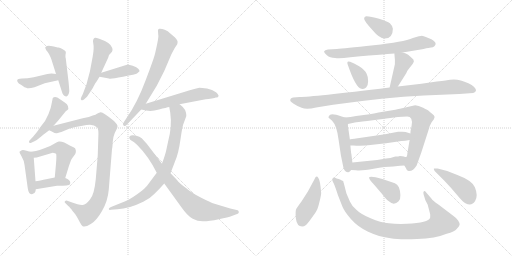
t = 0.00 s
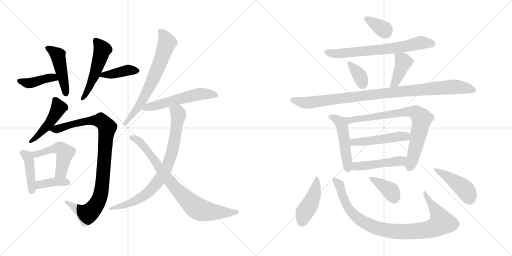
t = 3.67 s
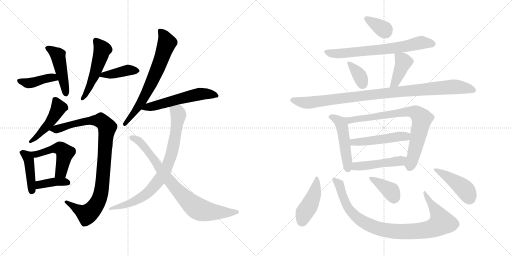
t = 7.34 s
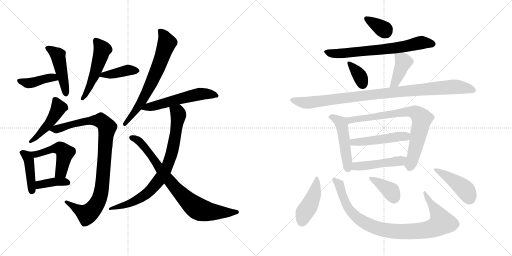
t = 11.01 s
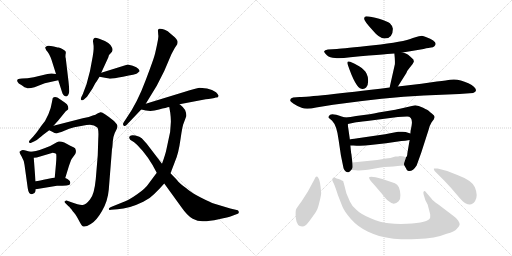
t = 14.68 s
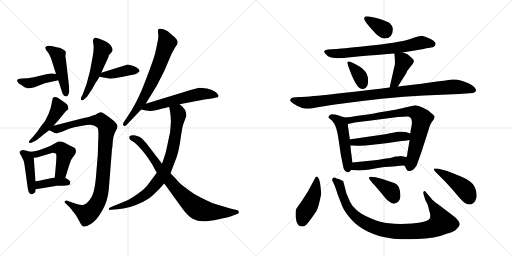
t = 18.35 s

The animated SVG that drew these frames (rendered in a browser with its animation timeline set to each time). Animation: 26 CSS @keyframes rules; one cycle of 18.35 s.

<svg version="1.1" viewBox="0 0 2048 1024" xmlns="http://www.w3.org/2000/svg">
  <g stroke="lightgray" stroke-dasharray="1,1" stroke-width="1" transform="scale(4, 4)">
    <line x1="0" y1="0" x2="256" y2="256"></line>
    <line x1="256" y1="0" x2="0" y2="256"></line>
    <line x1="128" y1="0" x2="128" y2="256"></line>
    <line x1="0" y1="128" x2="256" y2="128"></line>
    <line x1="256" y1="0" x2="512" y2="256"></line>
    <line x1="512" y1="0" x2="256" y2="256"></line>
    <line x1="384" y1="0" x2="384" y2="256"></line>
    <line x1="256" y1="128" x2="512" y2="128"></line>
  </g>
<g transform="scale(1, -1) translate(0, -850)">
   <style type="text/css">
    @keyframes keyframes0 {
      from {
       stroke: black;
       stroke-dashoffset: 410;
       stroke-width: 128;
       }
       57% {
       animation-timing-function: step-end;
       stroke: black;
       stroke-dashoffset: 0;
       stroke-width: 128;
       }
       to {
       stroke: black;
       stroke-width: 1024;
       }
       }
       #make-me-a-hanzi-animation-0 {
         animation: keyframes0 0.583659s both;
         animation-delay: 0.000000s;
         animation-timing-function: linear;
       }
    @keyframes keyframes1 {
      from {
       stroke: black;
       stroke-dashoffset: 465;
       stroke-width: 128;
       }
       60% {
       animation-timing-function: step-end;
       stroke: black;
       stroke-dashoffset: 0;
       stroke-width: 128;
       }
       to {
       stroke: black;
       stroke-width: 1024;
       }
       }
       #make-me-a-hanzi-animation-1 {
         animation: keyframes1 0.628418s both;
         animation-delay: 0.583659s;
         animation-timing-function: linear;
       }
    @keyframes keyframes2 {
      from {
       stroke: black;
       stroke-dashoffset: 516;
       stroke-width: 128;
       }
       63% {
       animation-timing-function: step-end;
       stroke: black;
       stroke-dashoffset: 0;
       stroke-width: 128;
       }
       to {
       stroke: black;
       stroke-width: 1024;
       }
       }
       #make-me-a-hanzi-animation-2 {
         animation: keyframes2 0.669922s both;
         animation-delay: 1.212077s;
         animation-timing-function: linear;
       }
    @keyframes keyframes3 {
      from {
       stroke: black;
       stroke-dashoffset: 403;
       stroke-width: 128;
       }
       57% {
       animation-timing-function: step-end;
       stroke: black;
       stroke-dashoffset: 0;
       stroke-width: 128;
       }
       to {
       stroke: black;
       stroke-width: 1024;
       }
       }
       #make-me-a-hanzi-animation-3 {
         animation: keyframes3 0.577962s both;
         animation-delay: 1.881999s;
         animation-timing-function: linear;
       }
    @keyframes keyframes4 {
      from {
       stroke: black;
       stroke-dashoffset: 470;
       stroke-width: 128;
       }
       60% {
       animation-timing-function: step-end;
       stroke: black;
       stroke-dashoffset: 0;
       stroke-width: 128;
       }
       to {
       stroke: black;
       stroke-width: 1024;
       }
       }
       #make-me-a-hanzi-animation-4 {
         animation: keyframes4 0.632487s both;
         animation-delay: 2.459961s;
         animation-timing-function: linear;
       }
    @keyframes keyframes5 {
      from {
       stroke: black;
       stroke-dashoffset: 959;
       stroke-width: 128;
       }
       76% {
       animation-timing-function: step-end;
       stroke: black;
       stroke-dashoffset: 0;
       stroke-width: 128;
       }
       to {
       stroke: black;
       stroke-width: 1024;
       }
       }
       #make-me-a-hanzi-animation-5 {
         animation: keyframes5 1.030436s both;
         animation-delay: 3.092448s;
         animation-timing-function: linear;
       }
    @keyframes keyframes6 {
      from {
       stroke: black;
       stroke-dashoffset: 426;
       stroke-width: 128;
       }
       58% {
       animation-timing-function: step-end;
       stroke: black;
       stroke-dashoffset: 0;
       stroke-width: 128;
       }
       to {
       stroke: black;
       stroke-width: 1024;
       }
       }
       #make-me-a-hanzi-animation-6 {
         animation: keyframes6 0.596680s both;
         animation-delay: 4.122884s;
         animation-timing-function: linear;
       }
    @keyframes keyframes7 {
      from {
       stroke: black;
       stroke-dashoffset: 503;
       stroke-width: 128;
       }
       62% {
       animation-timing-function: step-end;
       stroke: black;
       stroke-dashoffset: 0;
       stroke-width: 128;
       }
       to {
       stroke: black;
       stroke-width: 1024;
       }
       }
       #make-me-a-hanzi-animation-7 {
         animation: keyframes7 0.659342s both;
         animation-delay: 4.719564s;
         animation-timing-function: linear;
       }
    @keyframes keyframes8 {
      from {
       stroke: black;
       stroke-dashoffset: 388;
       stroke-width: 128;
       }
       56% {
       animation-timing-function: step-end;
       stroke: black;
       stroke-dashoffset: 0;
       stroke-width: 128;
       }
       to {
       stroke: black;
       stroke-width: 1024;
       }
       }
       #make-me-a-hanzi-animation-8 {
         animation: keyframes8 0.565755s both;
         animation-delay: 5.378906s;
         animation-timing-function: linear;
       }
    @keyframes keyframes9 {
      from {
       stroke: black;
       stroke-dashoffset: 679;
       stroke-width: 128;
       }
       69% {
       animation-timing-function: step-end;
       stroke: black;
       stroke-dashoffset: 0;
       stroke-width: 128;
       }
       to {
       stroke: black;
       stroke-width: 1024;
       }
       }
       #make-me-a-hanzi-animation-9 {
         animation: keyframes9 0.802572s both;
         animation-delay: 5.944661s;
         animation-timing-function: linear;
       }
    @keyframes keyframes10 {
      from {
       stroke: black;
       stroke-dashoffset: 559;
       stroke-width: 128;
       }
       65% {
       animation-timing-function: step-end;
       stroke: black;
       stroke-dashoffset: 0;
       stroke-width: 128;
       }
       to {
       stroke: black;
       stroke-width: 1024;
       }
       }
       #make-me-a-hanzi-animation-10 {
         animation: keyframes10 0.704915s both;
         animation-delay: 6.747233s;
         animation-timing-function: linear;
       }
    @keyframes keyframes11 {
      from {
       stroke: black;
       stroke-dashoffset: 803;
       stroke-width: 128;
       }
       72% {
       animation-timing-function: step-end;
       stroke: black;
       stroke-dashoffset: 0;
       stroke-width: 128;
       }
       to {
       stroke: black;
       stroke-width: 1024;
       }
       }
       #make-me-a-hanzi-animation-11 {
         animation: keyframes11 0.903483s both;
         animation-delay: 7.452148s;
         animation-timing-function: linear;
       }
    @keyframes keyframes12 {
      from {
       stroke: black;
       stroke-dashoffset: 805;
       stroke-width: 128;
       }
       72% {
       animation-timing-function: step-end;
       stroke: black;
       stroke-dashoffset: 0;
       stroke-width: 128;
       }
       to {
       stroke: black;
       stroke-width: 1024;
       }
       }
       #make-me-a-hanzi-animation-12 {
         animation: keyframes12 0.905111s both;
         animation-delay: 8.355631s;
         animation-timing-function: linear;
       }
    @keyframes keyframes13 {
      from {
       stroke: black;
       stroke-dashoffset: 348;
       stroke-width: 128;
       }
       53% {
       animation-timing-function: step-end;
       stroke: black;
       stroke-dashoffset: 0;
       stroke-width: 128;
       }
       to {
       stroke: black;
       stroke-width: 1024;
       }
       }
       #make-me-a-hanzi-animation-13 {
         animation: keyframes13 0.533203s both;
         animation-delay: 9.260742s;
         animation-timing-function: linear;
       }
    @keyframes keyframes14 {
      from {
       stroke: black;
       stroke-dashoffset: 689;
       stroke-width: 128;
       }
       69% {
       animation-timing-function: step-end;
       stroke: black;
       stroke-dashoffset: 0;
       stroke-width: 128;
       }
       to {
       stroke: black;
       stroke-width: 1024;
       }
       }
       #make-me-a-hanzi-animation-14 {
         animation: keyframes14 0.810710s both;
         animation-delay: 9.793945s;
         animation-timing-function: linear;
       }
    @keyframes keyframes15 {
      from {
       stroke: black;
       stroke-dashoffset: 351;
       stroke-width: 128;
       }
       53% {
       animation-timing-function: step-end;
       stroke: black;
       stroke-dashoffset: 0;
       stroke-width: 128;
       }
       to {
       stroke: black;
       stroke-width: 1024;
       }
       }
       #make-me-a-hanzi-animation-15 {
         animation: keyframes15 0.535645s both;
         animation-delay: 10.604655s;
         animation-timing-function: linear;
       }
    @keyframes keyframes16 {
      from {
       stroke: black;
       stroke-dashoffset: 404;
       stroke-width: 128;
       }
       57% {
       animation-timing-function: step-end;
       stroke: black;
       stroke-dashoffset: 0;
       stroke-width: 128;
       }
       to {
       stroke: black;
       stroke-width: 1024;
       }
       }
       #make-me-a-hanzi-animation-16 {
         animation: keyframes16 0.578776s both;
         animation-delay: 11.140300s;
         animation-timing-function: linear;
       }
    @keyframes keyframes17 {
      from {
       stroke: black;
       stroke-dashoffset: 984;
       stroke-width: 128;
       }
       76% {
       animation-timing-function: step-end;
       stroke: black;
       stroke-dashoffset: 0;
       stroke-width: 128;
       }
       to {
       stroke: black;
       stroke-width: 1024;
       }
       }
       #make-me-a-hanzi-animation-17 {
         animation: keyframes17 1.050781s both;
         animation-delay: 11.719076s;
         animation-timing-function: linear;
       }
    @keyframes keyframes18 {
      from {
       stroke: black;
       stroke-dashoffset: 489;
       stroke-width: 128;
       }
       61% {
       animation-timing-function: step-end;
       stroke: black;
       stroke-dashoffset: 0;
       stroke-width: 128;
       }
       to {
       stroke: black;
       stroke-width: 1024;
       }
       }
       #make-me-a-hanzi-animation-18 {
         animation: keyframes18 0.647949s both;
         animation-delay: 12.769857s;
         animation-timing-function: linear;
       }
    @keyframes keyframes19 {
      from {
       stroke: black;
       stroke-dashoffset: 770;
       stroke-width: 128;
       }
       71% {
       animation-timing-function: step-end;
       stroke: black;
       stroke-dashoffset: 0;
       stroke-width: 128;
       }
       to {
       stroke: black;
       stroke-width: 1024;
       }
       }
       #make-me-a-hanzi-animation-19 {
         animation: keyframes19 0.876628s both;
         animation-delay: 13.417806s;
         animation-timing-function: linear;
       }
    @keyframes keyframes20 {
      from {
       stroke: black;
       stroke-dashoffset: 489;
       stroke-width: 128;
       }
       61% {
       animation-timing-function: step-end;
       stroke: black;
       stroke-dashoffset: 0;
       stroke-width: 128;
       }
       to {
       stroke: black;
       stroke-width: 1024;
       }
       }
       #make-me-a-hanzi-animation-20 {
         animation: keyframes20 0.647949s both;
         animation-delay: 14.294434s;
         animation-timing-function: linear;
       }
    @keyframes keyframes21 {
      from {
       stroke: black;
       stroke-dashoffset: 471;
       stroke-width: 128;
       }
       61% {
       animation-timing-function: step-end;
       stroke: black;
       stroke-dashoffset: 0;
       stroke-width: 128;
       }
       to {
       stroke: black;
       stroke-width: 1024;
       }
       }
       #make-me-a-hanzi-animation-21 {
         animation: keyframes21 0.633301s both;
         animation-delay: 14.942383s;
         animation-timing-function: linear;
       }
    @keyframes keyframes22 {
      from {
       stroke: black;
       stroke-dashoffset: 434;
       stroke-width: 128;
       }
       59% {
       animation-timing-function: step-end;
       stroke: black;
       stroke-dashoffset: 0;
       stroke-width: 128;
       }
       to {
       stroke: black;
       stroke-width: 1024;
       }
       }
       #make-me-a-hanzi-animation-22 {
         animation: keyframes22 0.603190s both;
         animation-delay: 15.575684s;
         animation-timing-function: linear;
       }
    @keyframes keyframes23 {
      from {
       stroke: black;
       stroke-dashoffset: 928;
       stroke-width: 128;
       }
       75% {
       animation-timing-function: step-end;
       stroke: black;
       stroke-dashoffset: 0;
       stroke-width: 128;
       }
       to {
       stroke: black;
       stroke-width: 1024;
       }
       }
       #make-me-a-hanzi-animation-23 {
         animation: keyframes23 1.005208s both;
         animation-delay: 16.178874s;
         animation-timing-function: linear;
       }
    @keyframes keyframes24 {
      from {
       stroke: black;
       stroke-dashoffset: 373;
       stroke-width: 128;
       }
       55% {
       animation-timing-function: step-end;
       stroke: black;
       stroke-dashoffset: 0;
       stroke-width: 128;
       }
       to {
       stroke: black;
       stroke-width: 1024;
       }
       }
       #make-me-a-hanzi-animation-24 {
         animation: keyframes24 0.553548s both;
         animation-delay: 17.184082s;
         animation-timing-function: linear;
       }
    @keyframes keyframes25 {
      from {
       stroke: black;
       stroke-dashoffset: 439;
       stroke-width: 128;
       }
       59% {
       animation-timing-function: step-end;
       stroke: black;
       stroke-dashoffset: 0;
       stroke-width: 128;
       }
       to {
       stroke: black;
       stroke-width: 1024;
       }
       }
       #make-me-a-hanzi-animation-25 {
         animation: keyframes25 0.607259s both;
         animation-delay: 17.737630s;
         animation-timing-function: linear;
       }
</style>
<path d="M 224.0 554.0 L 207.0 556.0 Q 205.0 557.0 181.0 552.0 L 135.0 541.0 Q 108.0 536.0 88.0 536.0 Q 69.0 535.0 69.0 529.0 Q 68.0 528.0 70.0 523.0 Q 72.0 517.0 87.0 509.0 Q 100.0 499.0 105.0 499.0 Q 112.0 494.0 138.0 501.0 L 179.0 517.0 L 233.0 529.0 C 262.0 536.0 254.0 550.0 224.0 554.0 Z" fill="lightgray"></path> 
<path d="M 227.0 661.0 L 215.0 664.0 Q 194.0 669.0 188.0 666.0 L 181.0 661.0 Q 180.0 659.0 185.0 649.0 Q 197.0 637.0 206.0 611.0 L 224.0 554.0 L 233.0 529.0 L 248.0 482.0 Q 250.0 475.0 254.0 470.0 Q 259.0 465.0 262.0 465.0 Q 264.0 463.0 267.0 465.0 Q 274.0 467.0 277.0 484.0 Q 277.0 495.0 274.0 524.0 L 263.0 617.0 Q 261.0 622.0 262.0 631.0 Q 264.0 639.0 263.0 643.0 Q 263.0 646.0 251.0 653.0 Q 240.0 660.0 234.0 660.0 Q 229.0 660.0 227.0 661.0 Z" fill="lightgray"></path> 
<path d="M 405.0 559.0 L 433.0 620.0 Q 436.0 633.0 439.0 633.0 L 448.0 643.0 Q 452.0 649.0 449.0 658.0 Q 444.0 679.0 397.0 695.0 Q 383.0 700.0 380.0 699.0 Q 369.0 695.0 373.0 677.0 Q 377.0 658.0 371.0 625.0 L 360.0 566.0 L 346.0 513.0 L 331.0 473.0 L 325.0 461.0 Q 321.0 453.0 325.0 450.0 Q 330.0 446.0 338.0 454.0 L 348.0 463.0 L 370.0 496.0 Q 384.0 523.0 387.0 525.0 L 398.0 543.0 L 405.0 559.0 Z" fill="lightgray"></path> 
<path d="M 511.0 592.0 L 405.0 559.0 C 376.0 550.0 370.0 548.0 398.0 543.0 L 436.0 536.0 Q 441.0 533.0 492.0 543.0 Q 544.0 553.0 548.0 556.0 Q 552.0 559.0 558.0 565.0 Q 559.0 569.0 553.0 575.0 Q 548.0 581.0 531.0 587.0 L 511.0 592.0 Z" fill="lightgray"></path> 
<path d="M 214.0 347.0 L 233.0 368.0 L 263.0 405.0 L 271.0 411.0 Q 275.0 413.0 272.0 425.0 Q 270.0 433.0 259.0 440.0 L 240.0 453.0 Q 221.0 468.0 211.0 458.0 L 207.0 438.0 Q 205.0 421.0 194.0 394.0 Q 183.0 366.0 164.0 345.0 Q 149.0 322.0 133.0 304.0 L 120.0 290.0 Q 115.0 286.0 116.0 281.0 Q 118.0 276.0 125.0 279.0 L 138.0 285.0 Q 144.0 286.0 157.0 298.0 Q 171.0 310.0 197.0 329.0 L 214.0 347.0 Z" fill="lightgray"></path> 
<path d="M 331.0 377.0 L 214.0 347.0 C 185.0 340.0 179.0 338.0 197.0 329.0 L 209.0 323.0 Q 221.0 316.0 227.0 317.0 Q 234.0 318.0 255.0 326.0 Q 277.0 337.0 297.0 341.0 L 346.0 350.0 Q 374.0 355.0 388.0 341.0 Q 396.0 336.0 393.0 293.0 L 391.0 229.0 L 383.0 133.0 Q 377.0 71.0 360.0 52.0 Q 344.0 32.0 331.0 30.0 Q 319.0 28.0 283.0 42.0 L 269.0 47.0 Q 264.0 50.0 260.0 45.0 Q 256.0 43.0 261.0 38.0 L 274.0 25.0 Q 279.0 22.0 291.0 5.0 Q 301.0 -4.0 314.0 -29.0 Q 327.0 -54.0 331.0 -55.0 Q 341.0 -60.0 363.0 -46.0 Q 386.0 -33.0 408.0 6.0 Q 431.0 45.0 435.0 91.0 L 448.0 254.0 Q 450.0 261.0 451.0 283.0 Q 453.0 305.0 459.0 318.0 L 466.0 332.0 Q 470.0 339.0 470.0 346.0 Q 470.0 352.0 456.0 366.0 Q 411.0 403.0 402.0 401.0 Q 393.0 399.0 388.0 395.0 Q 384.0 391.0 371.0 388.0 L 355.0 382.0 L 331.0 377.0 Z" fill="lightgray"></path> 
<path d="M 142.0 85.0 L 143.0 93.0 L 142.0 125.0 L 135.0 219.0 C 134.0 239.0 133.0 239.0 120.0 243.0 L 106.0 247.0 Q 93.0 251.0 87.0 249.0 Q 82.0 247.0 78.0 243.0 Q 77.0 241.0 86.0 225.0 Q 96.0 208.0 98.0 191.0 L 111.0 97.0 Q 113.0 83.0 117.0 78.0 Q 121.0 72.0 130.0 74.0 Q 140.0 76.0 142.0 85.0 Z" fill="lightgray"></path> 
<path d="M 261.0 138.0 L 276.0 187.0 L 284.0 209.0 Q 286.0 214.0 293.0 223.0 L 301.0 234.0 Q 305.0 241.0 303.0 250.0 Q 302.0 258.0 294.0 261.0 L 281.0 267.0 Q 250.0 287.0 235.0 284.0 Q 230.0 283.0 215.0 274.0 Q 201.0 264.0 175.0 256.0 Q 140.0 243.0 120.0 243.0 C 90.0 241.0 105.0 217.0 135.0 219.0 Q 148.0 219.0 157.0 223.0 L 211.0 239.0 Q 222.0 237.0 224.0 235.0 Q 227.0 233.0 224.0 195.0 L 219.0 140.0 C 216.0 110.0 252.0 109.0 261.0 138.0 Z" fill="lightgray"></path> 
<path d="M 143.0 93.0 L 228.0 107.0 Q 278.0 107.0 279.0 112.0 L 281.0 118.0 Q 282.0 130.0 261.0 138.0 L 219.0 140.0 L 189.0 134.0 Q 157.0 127.0 142.0 125.0 C 112.0 121.0 113.0 88.0 143.0 93.0 Z" fill="lightgray"></path> 
<path d="M 505.0 349.0 L 565.0 412.0 L 583.0 435.0 L 627.0 507.0 L 657.0 566.0 L 686.0 634.0 L 699.0 658.0 Q 701.0 662.0 703.0 664.0 L 709.0 673.0 Q 711.0 681.0 710.0 686.0 Q 709.0 691.0 699.0 701.0 L 679.0 718.0 Q 673.0 725.0 659.0 731.0 Q 646.0 736.0 637.0 735.0 Q 629.0 733.0 632.0 724.0 L 633.0 710.0 Q 636.0 704.0 621.0 639.0 Q 618.0 622.0 583.0 530.0 Q 549.0 438.0 505.0 376.0 L 495.0 361.0 Q 489.0 353.0 494.0 348.0 Q 499.0 343.0 505.0 349.0 Z" fill="lightgray"></path> 
<path d="M 565.0 412.0 L 584.0 408.0 Q 607.0 403.0 636.0 412.0 Q 666.0 420.0 677.0 422.0 L 718.0 433.0 L 823.0 453.0 Q 833.0 453.0 847.0 456.0 Q 861.0 458.0 863.0 460.0 Q 873.0 459.0 874.0 466.0 Q 876.0 469.0 864.0 481.0 Q 850.0 492.0 828.0 496.0 Q 806.0 499.0 798.0 499.0 Q 791.0 499.0 759.0 489.0 L 583.0 435.0 C 554.0 426.0 536.0 418.0 565.0 412.0 Z" fill="lightgray"></path> 
<path d="M 677.0 422.0 L 681.0 399.0 Q 689.0 344.0 672.0 282.0 L 666.0 254.0 Q 662.0 233.0 648.0 195.0 L 627.0 159.0 L 595.0 116.0 Q 583.0 97.0 550.0 74.0 Q 517.0 51.0 501.0 45.0 L 444.0 22.0 Q 435.0 18.0 435.0 14.0 Q 436.0 9.0 444.0 11.0 L 470.0 13.0 Q 516.0 15.0 573.0 43.0 Q 599.0 55.0 617.0 74.0 Q 636.0 92.0 657.0 116.0 L 682.0 157.0 L 700.0 204.0 Q 714.0 235.0 722.0 293.0 Q 730.0 350.0 735.0 358.0 L 745.0 385.0 Q 746.0 387.0 744.0 399.0 Q 742.0 411.0 731.0 422.0 Q 720.0 432.0 718.0 433.0 C 695.0 452.0 672.0 452.0 677.0 422.0 Z" fill="lightgray"></path> 
<path d="M 648.0 195.0 L 587.0 275.0 L 567.0 297.0 Q 560.0 304.0 542.0 308.0 Q 525.0 311.0 520.0 306.0 Q 515.0 301.0 518.0 296.0 Q 519.0 290.0 527.0 287.0 Q 535.0 284.0 549.0 270.0 Q 594.0 225.0 627.0 159.0 L 657.0 116.0 L 725.0 22.0 Q 750.0 -14.0 771.0 -25.0 Q 792.0 -36.0 814.0 -35.0 Q 836.0 -35.0 875.0 -27.0 Q 914.0 -19.0 927.0 -14.0 L 951.0 -5.0 Q 956.0 -3.0 955.0 2.0 Q 955.0 7.0 951.0 9.0 L 921.0 16.0 L 858.0 35.0 Q 842.0 40.0 803.0 60.0 Q 765.0 79.0 744.0 98.0 Q 718.0 116.0 707.0 131.0 L 682.0 157.0 L 648.0 195.0 Z" fill="lightgray"></path> 
<path d="M 1464.5 785.0 Q 1456.5 784.0 1456.5 775.0 Q 1456.5 766.0 1490.5 729.0 Q 1517.5 696.0 1538.5 696.0 Q 1571.5 696.0 1571.5 735.0 Q 1571.5 745.0 1559.5 757.0 Q 1549.5 765.0 1516.5 775.0 Q 1483.5 785.0 1464.5 785.0 Z" fill="lightgray"></path> 
<path d="M 1610.5 640.0 L 1694.5 654.0 Q 1717.5 660.0 1724.5 660.0 Q 1732.5 660.0 1737.5 665.0 Q 1756.5 683.0 1703.5 702.0 Q 1694.5 706.0 1687.5 707.0 Q 1681.5 707.0 1651.5 698.0 Q 1614.5 682.0 1494.5 669.0 Q 1374.5 656.0 1347.5 654.0 L 1311.5 652.0 Q 1298.5 650.0 1296.5 645.0 Q 1295.5 640.0 1307.5 629.0 Q 1319.5 618.0 1340.5 618.0 Q 1358.5 615.0 1401.5 621.0 Q 1570.5 636.0 1577.5 636.0 L 1610.5 640.0 Z" fill="lightgray"></path> 
<path d="M 1400.5 603.0 Q 1384.5 609.0 1391.5 590.0 Q 1422.5 499.0 1445.5 495.0 Q 1457.5 492.0 1464.5 500.0 Q 1472.5 508.0 1472.5 525.0 Q 1473.5 541.0 1466.5 555.0 Q 1459.5 571.0 1436.5 585.0 Q 1414.5 598.0 1400.5 603.0 Z" fill="lightgray"></path> 
<path d="M 1591.5 504.0 L 1625.5 558.0 Q 1627.5 566.0 1638.5 579.0 L 1650.5 594.0 Q 1655.5 603.0 1655.5 604.0 L 1653.5 612.0 Q 1640.5 625.0 1632.5 631.0 Q 1625.5 636.0 1610.5 640.0 C 1581.5 648.0 1576.5 650.0 1577.5 636.0 Q 1580.5 609.0 1579.5 593.0 L 1558.5 500.0 C 1551.5 471.0 1575.5 479.0 1591.5 504.0 Z" fill="lightgray"></path> 
<path d="M 1198.5 462.0 L 1172.5 460.0 Q 1158.5 457.0 1161.5 446.0 Q 1162.5 443.0 1174.5 435.0 Q 1187.5 426.0 1206.5 419.0 Q 1225.5 411.0 1264.5 420.0 L 1332.5 431.0 Q 1539.5 460.0 1695.5 468.0 L 1837.5 474.0 L 1892.5 478.0 Q 1913.5 486.0 1896.5 502.0 Q 1888.5 510.0 1873.5 517.0 Q 1832.5 537.0 1800.5 531.0 Q 1790.5 529.0 1747.5 524.0 L 1685.5 515.0 L 1591.5 504.0 L 1558.5 500.0 Q 1245.5 462.0 1198.5 462.0 Z" fill="lightgray"></path> 
<path d="M 1380.5 380.0 L 1366.5 384.0 Q 1321.5 401.0 1316.5 387.0 Q 1312.5 382.0 1314.5 379.0 L 1328.5 367.0 Q 1347.5 348.0 1354.5 290.0 L 1363.5 229.0 L 1371.5 190.0 Q 1375.5 159.0 1393.5 161.0 Q 1399.5 162.0 1404.5 170.0 C 1411.5 179.0 1411.5 179.0 1409.5 200.0 L 1405.5 234.0 Q 1404.5 235.0 1401.5 268.0 L 1399.5 292.0 L 1393.5 334.0 Q 1391.5 342.0 1391.5 354.0 C 1390.5 377.0 1390.5 377.0 1380.5 380.0 Z" fill="lightgray"></path> 
<path d="M 1478.5 393.0 L 1424.5 386.0 Q 1401.5 381.0 1380.5 380.0 C 1350.5 377.0 1362.5 348.0 1391.5 354.0 L 1419.5 360.0 Q 1426.5 362.0 1468.5 366.0 L 1591.5 382.0 L 1628.5 384.0 Q 1652.5 384.0 1646.5 348.0 L 1643.5 332.0 Q 1642.5 332.0 1641.5 316.0 L 1638.5 290.0 L 1629.5 237.0 Q 1628.5 222.0 1624.5 222.0 C 1615.5 194.0 1614.5 193.0 1617.5 188.0 L 1624.5 176.0 Q 1626.5 167.0 1634.5 166.0 Q 1651.5 164.0 1666.5 188.0 L 1684.5 238.0 L 1713.5 328.0 Q 1719.5 351.0 1726.5 361.0 L 1735.5 373.0 L 1738.5 382.0 Q 1738.5 388.0 1728.5 395.0 Q 1719.5 402.0 1715.5 406.0 Q 1712.5 409.0 1692.5 419.0 Q 1673.5 429.0 1660.5 429.0 L 1599.5 415.0 Q 1593.5 413.0 1538.5 404.0 Q 1483.5 394.0 1478.5 393.0 Z" fill="lightgray"></path> 
<path d="M 1641.5 316.0 L 1622.5 322.0 Q 1612.5 324.0 1603.5 323.0 L 1592.5 323.0 Q 1587.5 323.0 1581.5 321.0 L 1540.5 313.0 L 1430.5 297.0 Q 1401.5 293.0 1399.5 292.0 C 1370.5 286.0 1371.5 268.0 1401.5 268.0 L 1413.5 268.0 Q 1448.5 265.0 1481.5 270.0 L 1544.5 277.0 L 1605.5 286.0 Q 1619.5 286.0 1638.5 290.0 C 1667.5 296.0 1670.5 307.0 1641.5 316.0 Z" fill="lightgray"></path> 
<path d="M 1404.5 170.0 L 1423.5 169.0 Q 1447.5 166.0 1494.5 175.0 Q 1541.5 184.0 1573.5 184.0 L 1590.5 186.0 Q 1596.5 188.0 1617.5 188.0 C 1647.5 188.0 1654.5 217.0 1624.5 222.0 Q 1622.5 221.0 1615.5 224.0 Q 1609.5 226.0 1599.5 226.0 Q 1594.5 224.0 1581.5 224.0 Q 1559.5 217.0 1544.5 216.0 L 1508.5 210.0 L 1409.5 200.0 C 1379.5 197.0 1374.5 172.0 1404.5 170.0 Z" fill="lightgray"></path> 
<path d="M 1273.5 138.0 Q 1265.5 151.0 1258.5 134.0 L 1231.5 84.0 L 1206.5 45.0 Q 1190.5 23.0 1185.5 15.0 Q 1180.5 7.0 1183.5 -24.0 Q 1187.5 -56.0 1208.5 -56.0 Q 1216.5 -56.0 1222.5 -51.0 Q 1228.5 -47.0 1246.5 -22.0 Q 1264.5 3.0 1267.5 10.0 Q 1271.5 16.0 1278.5 45.0 Q 1285.5 73.0 1284.5 80.0 Q 1280.5 130.0 1273.5 138.0 Z" fill="lightgray"></path> 
<path d="M 1725.5 56.0 L 1706.5 78.0 Q 1699.5 89.0 1695.5 85.0 Q 1691.5 80.0 1694.5 72.0 L 1701.5 49.0 L 1710.5 32.0 L 1720.5 -6.0 Q 1721.5 -17.0 1720.5 -21.0 Q 1714.5 -41.0 1627.5 -45.0 Q 1588.5 -47.0 1555.5 -43.0 Q 1522.5 -40.0 1482.5 -23.0 Q 1443.5 -7.0 1426.5 10.0 Q 1406.5 27.0 1399.5 44.0 L 1385.5 77.0 L 1375.5 116.0 Q 1373.5 121.0 1373.5 124.0 Q 1373.5 126.0 1367.5 128.0 Q 1363.5 132.0 1354.5 134.0 Q 1346.5 136.0 1338.5 140.0 Q 1332.5 141.0 1330.5 136.0 Q 1326.5 131.0 1331.5 123.0 Q 1337.5 114.0 1351.5 70.0 L 1369.5 24.0 Q 1377.5 4.0 1403.5 -26.0 Q 1430.5 -57.0 1472.5 -77.0 Q 1515.5 -97.0 1562.5 -103.0 Q 1595.5 -109.0 1668.5 -106.0 Q 1741.5 -104.0 1786.5 -85.0 Q 1818.5 -77.0 1827.5 -65.0 Q 1837.5 -55.0 1838.5 -49.0 Q 1840.5 -44.0 1832.5 -32.0 Q 1824.5 -21.0 1807.5 -9.0 L 1753.5 32.0 Q 1730.5 48.0 1725.5 56.0 Z" fill="lightgray"></path> 
<path d="M 1497.5 110.0 L 1527.5 75.0 Q 1545.5 51.0 1555.5 45.0 Q 1575.5 26.0 1594.5 45.0 Q 1602.5 53.0 1601.5 70.0 Q 1601.5 86.0 1595.5 101.0 Q 1589.5 113.0 1579.5 117.0 L 1529.5 134.0 L 1502.5 141.0 Q 1480.5 146.0 1476.5 141.0 Q 1473.5 135.0 1497.5 110.0 Z" fill="lightgray"></path> 
<path d="M 1750.5 176.0 L 1735.5 176.0 Q 1734.5 173.0 1738.5 166.0 L 1776.5 128.0 Q 1804.5 99.0 1827.5 71.0 Q 1851.5 42.0 1861.5 37.0 Q 1887.5 24.0 1900.5 46.0 Q 1913.5 67.0 1899.5 101.0 Q 1888.5 128.0 1829.5 150.0 Q 1791.5 168.0 1750.5 176.0 Z" fill="lightgray"></path> 
      <clipPath id="make-me-a-hanzi-clip-0">
      <path d="M 224.0 554.0 L 207.0 556.0 Q 205.0 557.0 181.0 552.0 L 135.0 541.0 Q 108.0 536.0 88.0 536.0 Q 69.0 535.0 69.0 529.0 Q 68.0 528.0 70.0 523.0 Q 72.0 517.0 87.0 509.0 Q 100.0 499.0 105.0 499.0 Q 112.0 494.0 138.0 501.0 L 179.0 517.0 L 233.0 529.0 C 262.0 536.0 254.0 550.0 224.0 554.0 Z" fill="lightgray"></path>
      </clipPath>
      <path clip-path="url(#make-me-a-hanzi-clip-0)" d="M 76.0 527.0 L 114.0 518.0 L 204.0 540.0 L 225.0 533.0 " fill="none" id="make-me-a-hanzi-animation-0" stroke-dasharray="282 564" stroke-linecap="round"></path>

      <clipPath id="make-me-a-hanzi-clip-1">
      <path d="M 227.0 661.0 L 215.0 664.0 Q 194.0 669.0 188.0 666.0 L 181.0 661.0 Q 180.0 659.0 185.0 649.0 Q 197.0 637.0 206.0 611.0 L 224.0 554.0 L 233.0 529.0 L 248.0 482.0 Q 250.0 475.0 254.0 470.0 Q 259.0 465.0 262.0 465.0 Q 264.0 463.0 267.0 465.0 Q 274.0 467.0 277.0 484.0 Q 277.0 495.0 274.0 524.0 L 263.0 617.0 Q 261.0 622.0 262.0 631.0 Q 264.0 639.0 263.0 643.0 Q 263.0 646.0 251.0 653.0 Q 240.0 660.0 234.0 660.0 Q 229.0 660.0 227.0 661.0 Z" fill="lightgray"></path>
      </clipPath>
      <path clip-path="url(#make-me-a-hanzi-clip-1)" d="M 189.0 657.0 L 204.0 652.0 L 234.0 622.0 L 265.0 474.0 " fill="none" id="make-me-a-hanzi-animation-1" stroke-dasharray="337 674" stroke-linecap="round"></path>

      <clipPath id="make-me-a-hanzi-clip-2">
      <path d="M 405.0 559.0 L 433.0 620.0 Q 436.0 633.0 439.0 633.0 L 448.0 643.0 Q 452.0 649.0 449.0 658.0 Q 444.0 679.0 397.0 695.0 Q 383.0 700.0 380.0 699.0 Q 369.0 695.0 373.0 677.0 Q 377.0 658.0 371.0 625.0 L 360.0 566.0 L 346.0 513.0 L 331.0 473.0 L 325.0 461.0 Q 321.0 453.0 325.0 450.0 Q 330.0 446.0 338.0 454.0 L 348.0 463.0 L 370.0 496.0 Q 384.0 523.0 387.0 525.0 L 398.0 543.0 L 405.0 559.0 Z" fill="lightgray"></path>
      </clipPath>
      <path clip-path="url(#make-me-a-hanzi-clip-2)" d="M 382.0 690.0 L 410.0 652.0 L 378.0 549.0 L 330.0 456.0 " fill="none" id="make-me-a-hanzi-animation-2" stroke-dasharray="388 776" stroke-linecap="round"></path>

      <clipPath id="make-me-a-hanzi-clip-3">
      <path d="M 511.0 592.0 L 405.0 559.0 C 376.0 550.0 370.0 548.0 398.0 543.0 L 436.0 536.0 Q 441.0 533.0 492.0 543.0 Q 544.0 553.0 548.0 556.0 Q 552.0 559.0 558.0 565.0 Q 559.0 569.0 553.0 575.0 Q 548.0 581.0 531.0 587.0 L 511.0 592.0 Z" fill="lightgray"></path>
      </clipPath>
      <path clip-path="url(#make-me-a-hanzi-clip-3)" d="M 405.0 545.0 L 412.0 551.0 L 458.0 555.0 L 510.0 569.0 L 548.0 566.0 " fill="none" id="make-me-a-hanzi-animation-3" stroke-dasharray="275 550" stroke-linecap="round"></path>

      <clipPath id="make-me-a-hanzi-clip-4">
      <path d="M 214.0 347.0 L 233.0 368.0 L 263.0 405.0 L 271.0 411.0 Q 275.0 413.0 272.0 425.0 Q 270.0 433.0 259.0 440.0 L 240.0 453.0 Q 221.0 468.0 211.0 458.0 L 207.0 438.0 Q 205.0 421.0 194.0 394.0 Q 183.0 366.0 164.0 345.0 Q 149.0 322.0 133.0 304.0 L 120.0 290.0 Q 115.0 286.0 116.0 281.0 Q 118.0 276.0 125.0 279.0 L 138.0 285.0 Q 144.0 286.0 157.0 298.0 Q 171.0 310.0 197.0 329.0 L 214.0 347.0 Z" fill="lightgray"></path>
      </clipPath>
      <path clip-path="url(#make-me-a-hanzi-clip-4)" d="M 220.0 451.0 L 235.0 418.0 L 219.0 389.0 L 171.0 327.0 L 121.0 284.0 " fill="none" id="make-me-a-hanzi-animation-4" stroke-dasharray="342 684" stroke-linecap="round"></path>

      <clipPath id="make-me-a-hanzi-clip-5">
      <path d="M 331.0 377.0 L 214.0 347.0 C 185.0 340.0 179.0 338.0 197.0 329.0 L 209.0 323.0 Q 221.0 316.0 227.0 317.0 Q 234.0 318.0 255.0 326.0 Q 277.0 337.0 297.0 341.0 L 346.0 350.0 Q 374.0 355.0 388.0 341.0 Q 396.0 336.0 393.0 293.0 L 391.0 229.0 L 383.0 133.0 Q 377.0 71.0 360.0 52.0 Q 344.0 32.0 331.0 30.0 Q 319.0 28.0 283.0 42.0 L 269.0 47.0 Q 264.0 50.0 260.0 45.0 Q 256.0 43.0 261.0 38.0 L 274.0 25.0 Q 279.0 22.0 291.0 5.0 Q 301.0 -4.0 314.0 -29.0 Q 327.0 -54.0 331.0 -55.0 Q 341.0 -60.0 363.0 -46.0 Q 386.0 -33.0 408.0 6.0 Q 431.0 45.0 435.0 91.0 L 448.0 254.0 Q 450.0 261.0 451.0 283.0 Q 453.0 305.0 459.0 318.0 L 466.0 332.0 Q 470.0 339.0 470.0 346.0 Q 470.0 352.0 456.0 366.0 Q 411.0 403.0 402.0 401.0 Q 393.0 399.0 388.0 395.0 Q 384.0 391.0 371.0 388.0 L 355.0 382.0 L 331.0 377.0 Z" fill="lightgray"></path>
      </clipPath>
      <path clip-path="url(#make-me-a-hanzi-clip-5)" d="M 205.0 330.0 L 327.0 362.0 L 382.0 369.0 L 404.0 367.0 L 428.0 339.0 L 406.0 87.0 L 389.0 37.0 L 375.0 16.0 L 348.0 -7.0 L 265.0 42.0 " fill="none" id="make-me-a-hanzi-animation-5" stroke-dasharray="831 1662" stroke-linecap="round"></path>

      <clipPath id="make-me-a-hanzi-clip-6">
      <path d="M 142.0 85.0 L 143.0 93.0 L 142.0 125.0 L 135.0 219.0 C 134.0 239.0 133.0 239.0 120.0 243.0 L 106.0 247.0 Q 93.0 251.0 87.0 249.0 Q 82.0 247.0 78.0 243.0 Q 77.0 241.0 86.0 225.0 Q 96.0 208.0 98.0 191.0 L 111.0 97.0 Q 113.0 83.0 117.0 78.0 Q 121.0 72.0 130.0 74.0 Q 140.0 76.0 142.0 85.0 Z" fill="lightgray"></path>
      </clipPath>
      <path clip-path="url(#make-me-a-hanzi-clip-6)" d="M 85.0 242.0 L 108.0 227.0 L 116.0 210.0 L 127.0 87.0 " fill="none" id="make-me-a-hanzi-animation-6" stroke-dasharray="298 596" stroke-linecap="round"></path>

      <clipPath id="make-me-a-hanzi-clip-7">
      <path d="M 261.0 138.0 L 276.0 187.0 L 284.0 209.0 Q 286.0 214.0 293.0 223.0 L 301.0 234.0 Q 305.0 241.0 303.0 250.0 Q 302.0 258.0 294.0 261.0 L 281.0 267.0 Q 250.0 287.0 235.0 284.0 Q 230.0 283.0 215.0 274.0 Q 201.0 264.0 175.0 256.0 Q 140.0 243.0 120.0 243.0 C 90.0 241.0 105.0 217.0 135.0 219.0 Q 148.0 219.0 157.0 223.0 L 211.0 239.0 Q 222.0 237.0 224.0 235.0 Q 227.0 233.0 224.0 195.0 L 219.0 140.0 C 216.0 110.0 252.0 109.0 261.0 138.0 Z" fill="lightgray"></path>
      </clipPath>
      <path clip-path="url(#make-me-a-hanzi-clip-7)" d="M 126.0 238.0 L 148.0 233.0 L 219.0 256.0 L 248.0 252.0 L 260.0 238.0 L 255.0 213.0 L 244.0 162.0 L 226.0 146.0 " fill="none" id="make-me-a-hanzi-animation-7" stroke-dasharray="375 750" stroke-linecap="round"></path>

      <clipPath id="make-me-a-hanzi-clip-8">
      <path d="M 143.0 93.0 L 228.0 107.0 Q 278.0 107.0 279.0 112.0 L 281.0 118.0 Q 282.0 130.0 261.0 138.0 L 219.0 140.0 L 189.0 134.0 Q 157.0 127.0 142.0 125.0 C 112.0 121.0 113.0 88.0 143.0 93.0 Z" fill="lightgray"></path>
      </clipPath>
      <path clip-path="url(#make-me-a-hanzi-clip-8)" d="M 149.0 99.0 L 162.0 112.0 L 215.0 123.0 L 263.0 123.0 L 273.0 117.0 " fill="none" id="make-me-a-hanzi-animation-8" stroke-dasharray="260 520" stroke-linecap="round"></path>

      <clipPath id="make-me-a-hanzi-clip-9">
      <path d="M 505.0 349.0 L 565.0 412.0 L 583.0 435.0 L 627.0 507.0 L 657.0 566.0 L 686.0 634.0 L 699.0 658.0 Q 701.0 662.0 703.0 664.0 L 709.0 673.0 Q 711.0 681.0 710.0 686.0 Q 709.0 691.0 699.0 701.0 L 679.0 718.0 Q 673.0 725.0 659.0 731.0 Q 646.0 736.0 637.0 735.0 Q 629.0 733.0 632.0 724.0 L 633.0 710.0 Q 636.0 704.0 621.0 639.0 Q 618.0 622.0 583.0 530.0 Q 549.0 438.0 505.0 376.0 L 495.0 361.0 Q 489.0 353.0 494.0 348.0 Q 499.0 343.0 505.0 349.0 Z" fill="lightgray"></path>
      </clipPath>
      <path clip-path="url(#make-me-a-hanzi-clip-9)" d="M 642.0 726.0 L 668.0 679.0 L 650.0 625.0 L 591.0 488.0 L 550.0 417.0 L 499.0 354.0 " fill="none" id="make-me-a-hanzi-animation-9" stroke-dasharray="551 1102" stroke-linecap="round"></path>

      <clipPath id="make-me-a-hanzi-clip-10">
      <path d="M 565.0 412.0 L 584.0 408.0 Q 607.0 403.0 636.0 412.0 Q 666.0 420.0 677.0 422.0 L 718.0 433.0 L 823.0 453.0 Q 833.0 453.0 847.0 456.0 Q 861.0 458.0 863.0 460.0 Q 873.0 459.0 874.0 466.0 Q 876.0 469.0 864.0 481.0 Q 850.0 492.0 828.0 496.0 Q 806.0 499.0 798.0 499.0 Q 791.0 499.0 759.0 489.0 L 583.0 435.0 C 554.0 426.0 536.0 418.0 565.0 412.0 Z" fill="lightgray"></path>
      </clipPath>
      <path clip-path="url(#make-me-a-hanzi-clip-10)" d="M 571.0 417.0 L 790.0 473.0 L 816.0 476.0 L 866.0 467.0 " fill="none" id="make-me-a-hanzi-animation-10" stroke-dasharray="431 862" stroke-linecap="round"></path>

      <clipPath id="make-me-a-hanzi-clip-11">
      <path d="M 677.0 422.0 L 681.0 399.0 Q 689.0 344.0 672.0 282.0 L 666.0 254.0 Q 662.0 233.0 648.0 195.0 L 627.0 159.0 L 595.0 116.0 Q 583.0 97.0 550.0 74.0 Q 517.0 51.0 501.0 45.0 L 444.0 22.0 Q 435.0 18.0 435.0 14.0 Q 436.0 9.0 444.0 11.0 L 470.0 13.0 Q 516.0 15.0 573.0 43.0 Q 599.0 55.0 617.0 74.0 Q 636.0 92.0 657.0 116.0 L 682.0 157.0 L 700.0 204.0 Q 714.0 235.0 722.0 293.0 Q 730.0 350.0 735.0 358.0 L 745.0 385.0 Q 746.0 387.0 744.0 399.0 Q 742.0 411.0 731.0 422.0 Q 720.0 432.0 718.0 433.0 C 695.0 452.0 672.0 452.0 677.0 422.0 Z" fill="lightgray"></path>
      </clipPath>
      <path clip-path="url(#make-me-a-hanzi-clip-11)" d="M 686.0 418.0 L 713.0 394.0 L 705.0 326.0 L 681.0 218.0 L 646.0 144.0 L 607.0 94.0 L 557.0 55.0 L 502.0 30.0 L 441.0 17.0 " fill="none" id="make-me-a-hanzi-animation-11" stroke-dasharray="675 1350" stroke-linecap="round"></path>

      <clipPath id="make-me-a-hanzi-clip-12">
      <path d="M 648.0 195.0 L 587.0 275.0 L 567.0 297.0 Q 560.0 304.0 542.0 308.0 Q 525.0 311.0 520.0 306.0 Q 515.0 301.0 518.0 296.0 Q 519.0 290.0 527.0 287.0 Q 535.0 284.0 549.0 270.0 Q 594.0 225.0 627.0 159.0 L 657.0 116.0 L 725.0 22.0 Q 750.0 -14.0 771.0 -25.0 Q 792.0 -36.0 814.0 -35.0 Q 836.0 -35.0 875.0 -27.0 Q 914.0 -19.0 927.0 -14.0 L 951.0 -5.0 Q 956.0 -3.0 955.0 2.0 Q 955.0 7.0 951.0 9.0 L 921.0 16.0 L 858.0 35.0 Q 842.0 40.0 803.0 60.0 Q 765.0 79.0 744.0 98.0 Q 718.0 116.0 707.0 131.0 L 682.0 157.0 L 648.0 195.0 Z" fill="lightgray"></path>
      </clipPath>
      <path clip-path="url(#make-me-a-hanzi-clip-12)" d="M 527.0 299.0 L 561.0 282.0 L 691.0 111.0 L 786.0 18.0 L 829.0 4.0 L 947.0 2.0 " fill="none" id="make-me-a-hanzi-animation-12" stroke-dasharray="677 1354" stroke-linecap="round"></path>

      <clipPath id="make-me-a-hanzi-clip-13">
      <path d="M 1464.5 785.0 Q 1456.5 784.0 1456.5 775.0 Q 1456.5 766.0 1490.5 729.0 Q 1517.5 696.0 1538.5 696.0 Q 1571.5 696.0 1571.5 735.0 Q 1571.5 745.0 1559.5 757.0 Q 1549.5 765.0 1516.5 775.0 Q 1483.5 785.0 1464.5 785.0 Z" fill="lightgray"></path>
      </clipPath>
      <path clip-path="url(#make-me-a-hanzi-clip-13)" d="M 1466.5 775.0 L 1542.5 724.0 " fill="none" id="make-me-a-hanzi-animation-13" stroke-dasharray="220 440" stroke-linecap="round"></path>

      <clipPath id="make-me-a-hanzi-clip-14">
      <path d="M 1610.5 640.0 L 1694.5 654.0 Q 1717.5 660.0 1724.5 660.0 Q 1732.5 660.0 1737.5 665.0 Q 1756.5 683.0 1703.5 702.0 Q 1694.5 706.0 1687.5 707.0 Q 1681.5 707.0 1651.5 698.0 Q 1614.5 682.0 1494.5 669.0 Q 1374.5 656.0 1347.5 654.0 L 1311.5 652.0 Q 1298.5 650.0 1296.5 645.0 Q 1295.5 640.0 1307.5 629.0 Q 1319.5 618.0 1340.5 618.0 Q 1358.5 615.0 1401.5 621.0 Q 1570.5 636.0 1577.5 636.0 L 1610.5 640.0 Z" fill="lightgray"></path>
      </clipPath>
      <path clip-path="url(#make-me-a-hanzi-clip-14)" d="M 1302.5 643.0 L 1335.5 635.0 L 1413.5 639.0 L 1602.5 661.0 L 1686.5 680.0 L 1730.5 675.0 " fill="none" id="make-me-a-hanzi-animation-14" stroke-dasharray="561 1122" stroke-linecap="round"></path>

      <clipPath id="make-me-a-hanzi-clip-15">
      <path d="M 1400.5 603.0 Q 1384.5 609.0 1391.5 590.0 Q 1422.5 499.0 1445.5 495.0 Q 1457.5 492.0 1464.5 500.0 Q 1472.5 508.0 1472.5 525.0 Q 1473.5 541.0 1466.5 555.0 Q 1459.5 571.0 1436.5 585.0 Q 1414.5 598.0 1400.5 603.0 Z" fill="lightgray"></path>
      </clipPath>
      <path clip-path="url(#make-me-a-hanzi-clip-15)" d="M 1402.5 592.0 L 1439.5 545.0 L 1451.5 512.0 " fill="none" id="make-me-a-hanzi-animation-15" stroke-dasharray="223 446" stroke-linecap="round"></path>

      <clipPath id="make-me-a-hanzi-clip-16">
      <path d="M 1591.5 504.0 L 1625.5 558.0 Q 1627.5 566.0 1638.5 579.0 L 1650.5 594.0 Q 1655.5 603.0 1655.5 604.0 L 1653.5 612.0 Q 1640.5 625.0 1632.5 631.0 Q 1625.5 636.0 1610.5 640.0 C 1581.5 648.0 1576.5 650.0 1577.5 636.0 Q 1580.5 609.0 1579.5 593.0 L 1558.5 500.0 C 1551.5 471.0 1575.5 479.0 1591.5 504.0 Z" fill="lightgray"></path>
      </clipPath>
      <path clip-path="url(#make-me-a-hanzi-clip-16)" d="M 1584.5 628.0 L 1613.5 602.0 L 1586.5 534.0 L 1563.5 507.0 " fill="none" id="make-me-a-hanzi-animation-16" stroke-dasharray="276 552" stroke-linecap="round"></path>

      <clipPath id="make-me-a-hanzi-clip-17">
      <path d="M 1198.5 462.0 L 1172.5 460.0 Q 1158.5 457.0 1161.5 446.0 Q 1162.5 443.0 1174.5 435.0 Q 1187.5 426.0 1206.5 419.0 Q 1225.5 411.0 1264.5 420.0 L 1332.5 431.0 Q 1539.5 460.0 1695.5 468.0 L 1837.5 474.0 L 1892.5 478.0 Q 1913.5 486.0 1896.5 502.0 Q 1888.5 510.0 1873.5 517.0 Q 1832.5 537.0 1800.5 531.0 Q 1790.5 529.0 1747.5 524.0 L 1685.5 515.0 L 1591.5 504.0 L 1558.5 500.0 Q 1245.5 462.0 1198.5 462.0 Z" fill="lightgray"></path>
      </clipPath>
      <path clip-path="url(#make-me-a-hanzi-clip-17)" d="M 1169.5 449.0 L 1236.5 439.0 L 1547.5 480.0 L 1801.5 502.0 L 1841.5 501.0 L 1891.5 490.0 " fill="none" id="make-me-a-hanzi-animation-17" stroke-dasharray="856 1712" stroke-linecap="round"></path>

      <clipPath id="make-me-a-hanzi-clip-18">
      <path d="M 1380.5 380.0 L 1366.5 384.0 Q 1321.5 401.0 1316.5 387.0 Q 1312.5 382.0 1314.5 379.0 L 1328.5 367.0 Q 1347.5 348.0 1354.5 290.0 L 1363.5 229.0 L 1371.5 190.0 Q 1375.5 159.0 1393.5 161.0 Q 1399.5 162.0 1404.5 170.0 C 1411.5 179.0 1411.5 179.0 1409.5 200.0 L 1405.5 234.0 Q 1404.5 235.0 1401.5 268.0 L 1399.5 292.0 L 1393.5 334.0 Q 1391.5 342.0 1391.5 354.0 C 1390.5 377.0 1390.5 377.0 1380.5 380.0 Z" fill="lightgray"></path>
      </clipPath>
      <path clip-path="url(#make-me-a-hanzi-clip-18)" d="M 1322.5 381.0 L 1351.5 371.0 L 1366.5 351.0 L 1391.5 175.0 " fill="none" id="make-me-a-hanzi-animation-18" stroke-dasharray="361 722" stroke-linecap="round"></path>

      <clipPath id="make-me-a-hanzi-clip-19">
      <path d="M 1478.5 393.0 L 1424.5 386.0 Q 1401.5 381.0 1380.5 380.0 C 1350.5 377.0 1362.5 348.0 1391.5 354.0 L 1419.5 360.0 Q 1426.5 362.0 1468.5 366.0 L 1591.5 382.0 L 1628.5 384.0 Q 1652.5 384.0 1646.5 348.0 L 1643.5 332.0 Q 1642.5 332.0 1641.5 316.0 L 1638.5 290.0 L 1629.5 237.0 Q 1628.5 222.0 1624.5 222.0 C 1615.5 194.0 1614.5 193.0 1617.5 188.0 L 1624.5 176.0 Q 1626.5 167.0 1634.5 166.0 Q 1651.5 164.0 1666.5 188.0 L 1684.5 238.0 L 1713.5 328.0 Q 1719.5 351.0 1726.5 361.0 L 1735.5 373.0 L 1738.5 382.0 Q 1738.5 388.0 1728.5 395.0 Q 1719.5 402.0 1715.5 406.0 Q 1712.5 409.0 1692.5 419.0 Q 1673.5 429.0 1660.5 429.0 L 1599.5 415.0 Q 1593.5 413.0 1538.5 404.0 Q 1483.5 394.0 1478.5 393.0 Z" fill="lightgray"></path>
      </clipPath>
      <path clip-path="url(#make-me-a-hanzi-clip-19)" d="M 1388.5 376.0 L 1410.5 370.0 L 1626.5 403.0 L 1666.5 398.0 L 1687.5 375.0 L 1638.5 180.0 " fill="none" id="make-me-a-hanzi-animation-19" stroke-dasharray="642 1284" stroke-linecap="round"></path>

      <clipPath id="make-me-a-hanzi-clip-20">
      <path d="M 1641.5 316.0 L 1622.5 322.0 Q 1612.5 324.0 1603.5 323.0 L 1592.5 323.0 Q 1587.5 323.0 1581.5 321.0 L 1540.5 313.0 L 1430.5 297.0 Q 1401.5 293.0 1399.5 292.0 C 1370.5 286.0 1371.5 268.0 1401.5 268.0 L 1413.5 268.0 Q 1448.5 265.0 1481.5 270.0 L 1544.5 277.0 L 1605.5 286.0 Q 1619.5 286.0 1638.5 290.0 C 1667.5 296.0 1670.5 307.0 1641.5 316.0 Z" fill="lightgray"></path>
      </clipPath>
      <path clip-path="url(#make-me-a-hanzi-clip-20)" d="M 1405.5 286.0 L 1413.5 281.0 L 1447.5 282.0 L 1634.5 310.0 " fill="none" id="make-me-a-hanzi-animation-20" stroke-dasharray="361 722" stroke-linecap="round"></path>

      <clipPath id="make-me-a-hanzi-clip-21">
      <path d="M 1404.5 170.0 L 1423.5 169.0 Q 1447.5 166.0 1494.5 175.0 Q 1541.5 184.0 1573.5 184.0 L 1590.5 186.0 Q 1596.5 188.0 1617.5 188.0 C 1647.5 188.0 1654.5 217.0 1624.5 222.0 Q 1622.5 221.0 1615.5 224.0 Q 1609.5 226.0 1599.5 226.0 Q 1594.5 224.0 1581.5 224.0 Q 1559.5 217.0 1544.5 216.0 L 1508.5 210.0 L 1409.5 200.0 C 1379.5 197.0 1374.5 172.0 1404.5 170.0 Z" fill="lightgray"></path>
      </clipPath>
      <path clip-path="url(#make-me-a-hanzi-clip-21)" d="M 1409.5 177.0 L 1423.5 185.0 L 1592.5 205.0 L 1618.5 217.0 " fill="none" id="make-me-a-hanzi-animation-21" stroke-dasharray="343 686" stroke-linecap="round"></path>

      <clipPath id="make-me-a-hanzi-clip-22">
      <path d="M 1273.5 138.0 Q 1265.5 151.0 1258.5 134.0 L 1231.5 84.0 L 1206.5 45.0 Q 1190.5 23.0 1185.5 15.0 Q 1180.5 7.0 1183.5 -24.0 Q 1187.5 -56.0 1208.5 -56.0 Q 1216.5 -56.0 1222.5 -51.0 Q 1228.5 -47.0 1246.5 -22.0 Q 1264.5 3.0 1267.5 10.0 Q 1271.5 16.0 1278.5 45.0 Q 1285.5 73.0 1284.5 80.0 Q 1280.5 130.0 1273.5 138.0 Z" fill="lightgray"></path>
      </clipPath>
      <path clip-path="url(#make-me-a-hanzi-clip-22)" d="M 1267.5 131.0 L 1256.5 72.0 L 1217.5 -1.0 L 1208.5 -35.0 " fill="none" id="make-me-a-hanzi-animation-22" stroke-dasharray="306 612" stroke-linecap="round"></path>

      <clipPath id="make-me-a-hanzi-clip-23">
      <path d="M 1725.5 56.0 L 1706.5 78.0 Q 1699.5 89.0 1695.5 85.0 Q 1691.5 80.0 1694.5 72.0 L 1701.5 49.0 L 1710.5 32.0 L 1720.5 -6.0 Q 1721.5 -17.0 1720.5 -21.0 Q 1714.5 -41.0 1627.5 -45.0 Q 1588.5 -47.0 1555.5 -43.0 Q 1522.5 -40.0 1482.5 -23.0 Q 1443.5 -7.0 1426.5 10.0 Q 1406.5 27.0 1399.5 44.0 L 1385.5 77.0 L 1375.5 116.0 Q 1373.5 121.0 1373.5 124.0 Q 1373.5 126.0 1367.5 128.0 Q 1363.5 132.0 1354.5 134.0 Q 1346.5 136.0 1338.5 140.0 Q 1332.5 141.0 1330.5 136.0 Q 1326.5 131.0 1331.5 123.0 Q 1337.5 114.0 1351.5 70.0 L 1369.5 24.0 Q 1377.5 4.0 1403.5 -26.0 Q 1430.5 -57.0 1472.5 -77.0 Q 1515.5 -97.0 1562.5 -103.0 Q 1595.5 -109.0 1668.5 -106.0 Q 1741.5 -104.0 1786.5 -85.0 Q 1818.5 -77.0 1827.5 -65.0 Q 1837.5 -55.0 1838.5 -49.0 Q 1840.5 -44.0 1832.5 -32.0 Q 1824.5 -21.0 1807.5 -9.0 L 1753.5 32.0 Q 1730.5 48.0 1725.5 56.0 Z" fill="lightgray"></path>
      </clipPath>
      <path clip-path="url(#make-me-a-hanzi-clip-23)" d="M 1338.5 130.0 L 1354.5 116.0 L 1383.5 36.0 L 1412.5 -6.0 L 1465.5 -44.0 L 1545.5 -71.0 L 1581.5 -76.0 L 1692.5 -72.0 L 1736.5 -60.0 L 1763.5 -43.0 L 1764.5 -32.0 L 1751.5 -4.0 L 1698.5 78.0 " fill="none" id="make-me-a-hanzi-animation-23" stroke-dasharray="800 1600" stroke-linecap="round"></path>

      <clipPath id="make-me-a-hanzi-clip-24">
      <path d="M 1497.5 110.0 L 1527.5 75.0 Q 1545.5 51.0 1555.5 45.0 Q 1575.5 26.0 1594.5 45.0 Q 1602.5 53.0 1601.5 70.0 Q 1601.5 86.0 1595.5 101.0 Q 1589.5 113.0 1579.5 117.0 L 1529.5 134.0 L 1502.5 141.0 Q 1480.5 146.0 1476.5 141.0 Q 1473.5 135.0 1497.5 110.0 Z" fill="lightgray"></path>
      </clipPath>
      <path clip-path="url(#make-me-a-hanzi-clip-24)" d="M 1489.5 127.0 L 1512.5 124.0 L 1526.5 105.0 L 1547.5 104.0 L 1575.5 64.0 " fill="none" id="make-me-a-hanzi-animation-24" stroke-dasharray="245 490" stroke-linecap="round"></path>

      <clipPath id="make-me-a-hanzi-clip-25">
      <path d="M 1750.5 176.0 L 1735.5 176.0 Q 1734.5 173.0 1738.5 166.0 L 1776.5 128.0 Q 1804.5 99.0 1827.5 71.0 Q 1851.5 42.0 1861.5 37.0 Q 1887.5 24.0 1900.5 46.0 Q 1913.5 67.0 1899.5 101.0 Q 1888.5 128.0 1829.5 150.0 Q 1791.5 168.0 1750.5 176.0 Z" fill="lightgray"></path>
      </clipPath>
      <path clip-path="url(#make-me-a-hanzi-clip-25)" d="M 1743.5 173.0 L 1840.5 109.0 L 1867.5 82.0 L 1878.5 56.0 " fill="none" id="make-me-a-hanzi-animation-25" stroke-dasharray="311 622" stroke-linecap="round"></path>

</g>
</svg>
